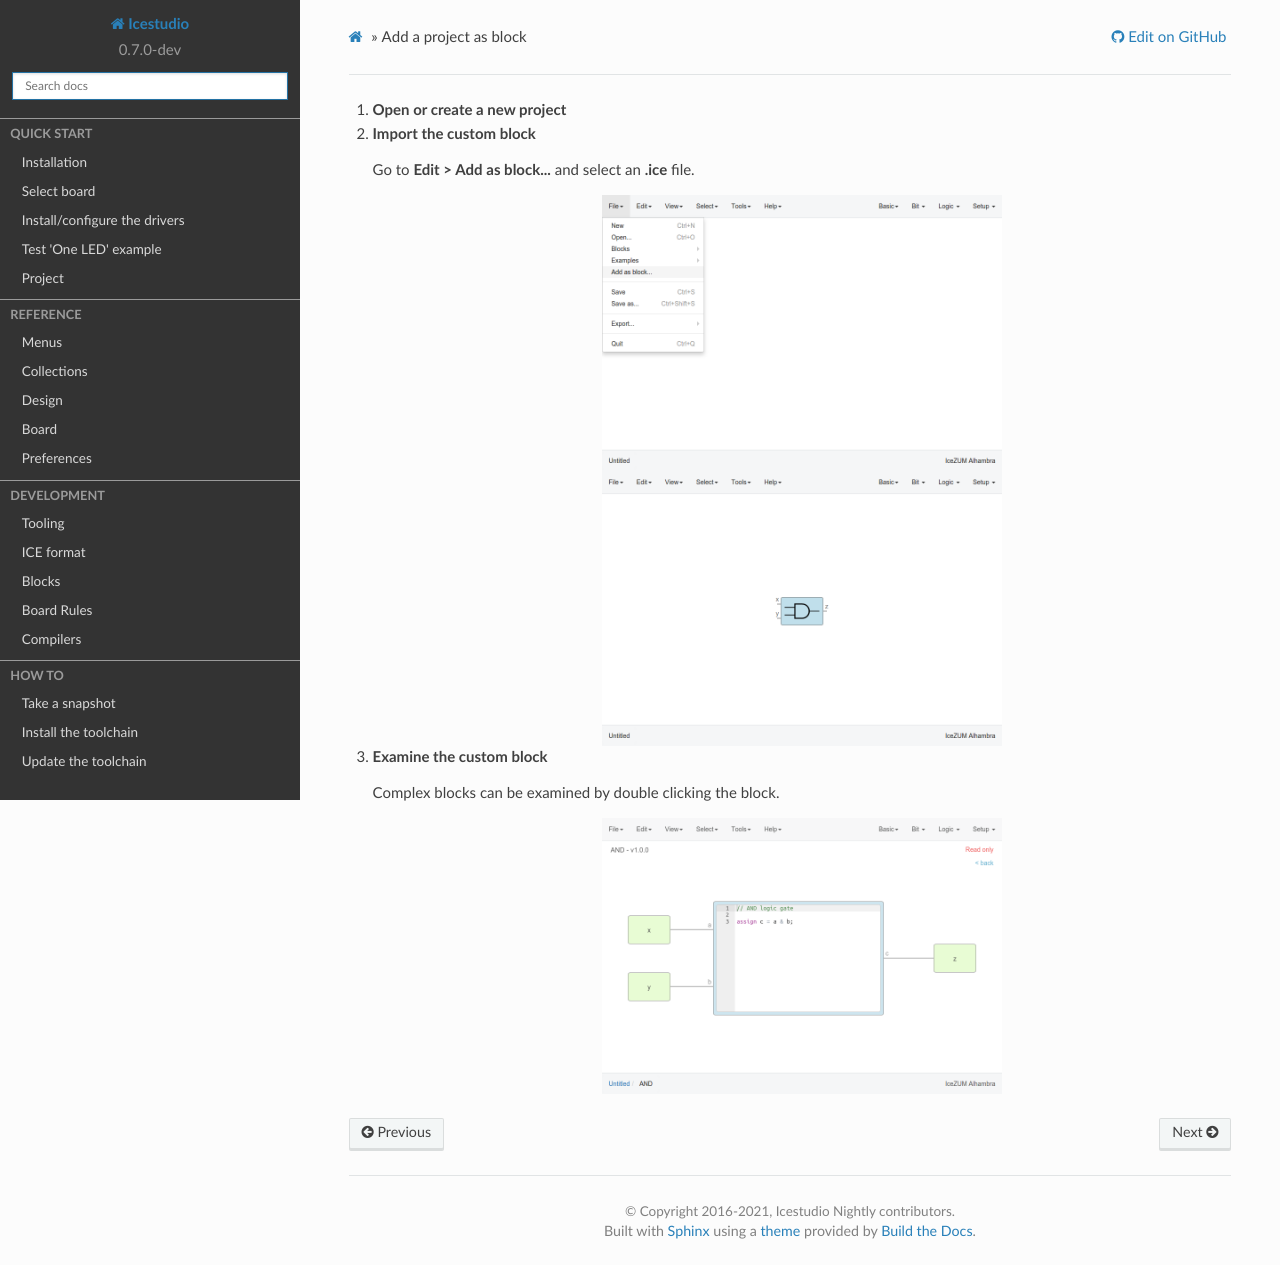

repository: juanmard/icestudio · page: howto/project_add.html · generator: sphinx

Add a project as block
----------------------

1. **Open or create a new project**

2. **Import the custom block**

   Go to **Edit > Add as block...** and select an **.ice** file.

   .. image:: ../_static/img/howto_addasblock.png
      :width: 400 px
      :align: center

   .. image:: ../_static/img/howto_customblock.png
      :width: 400 px
      :align: center

3. **Examine the custom block**

   Complex blocks can be examined by double clicking the block.

   .. image:: ../_static/img/howto_examine.png
      :width: 400 px
      :align: center
